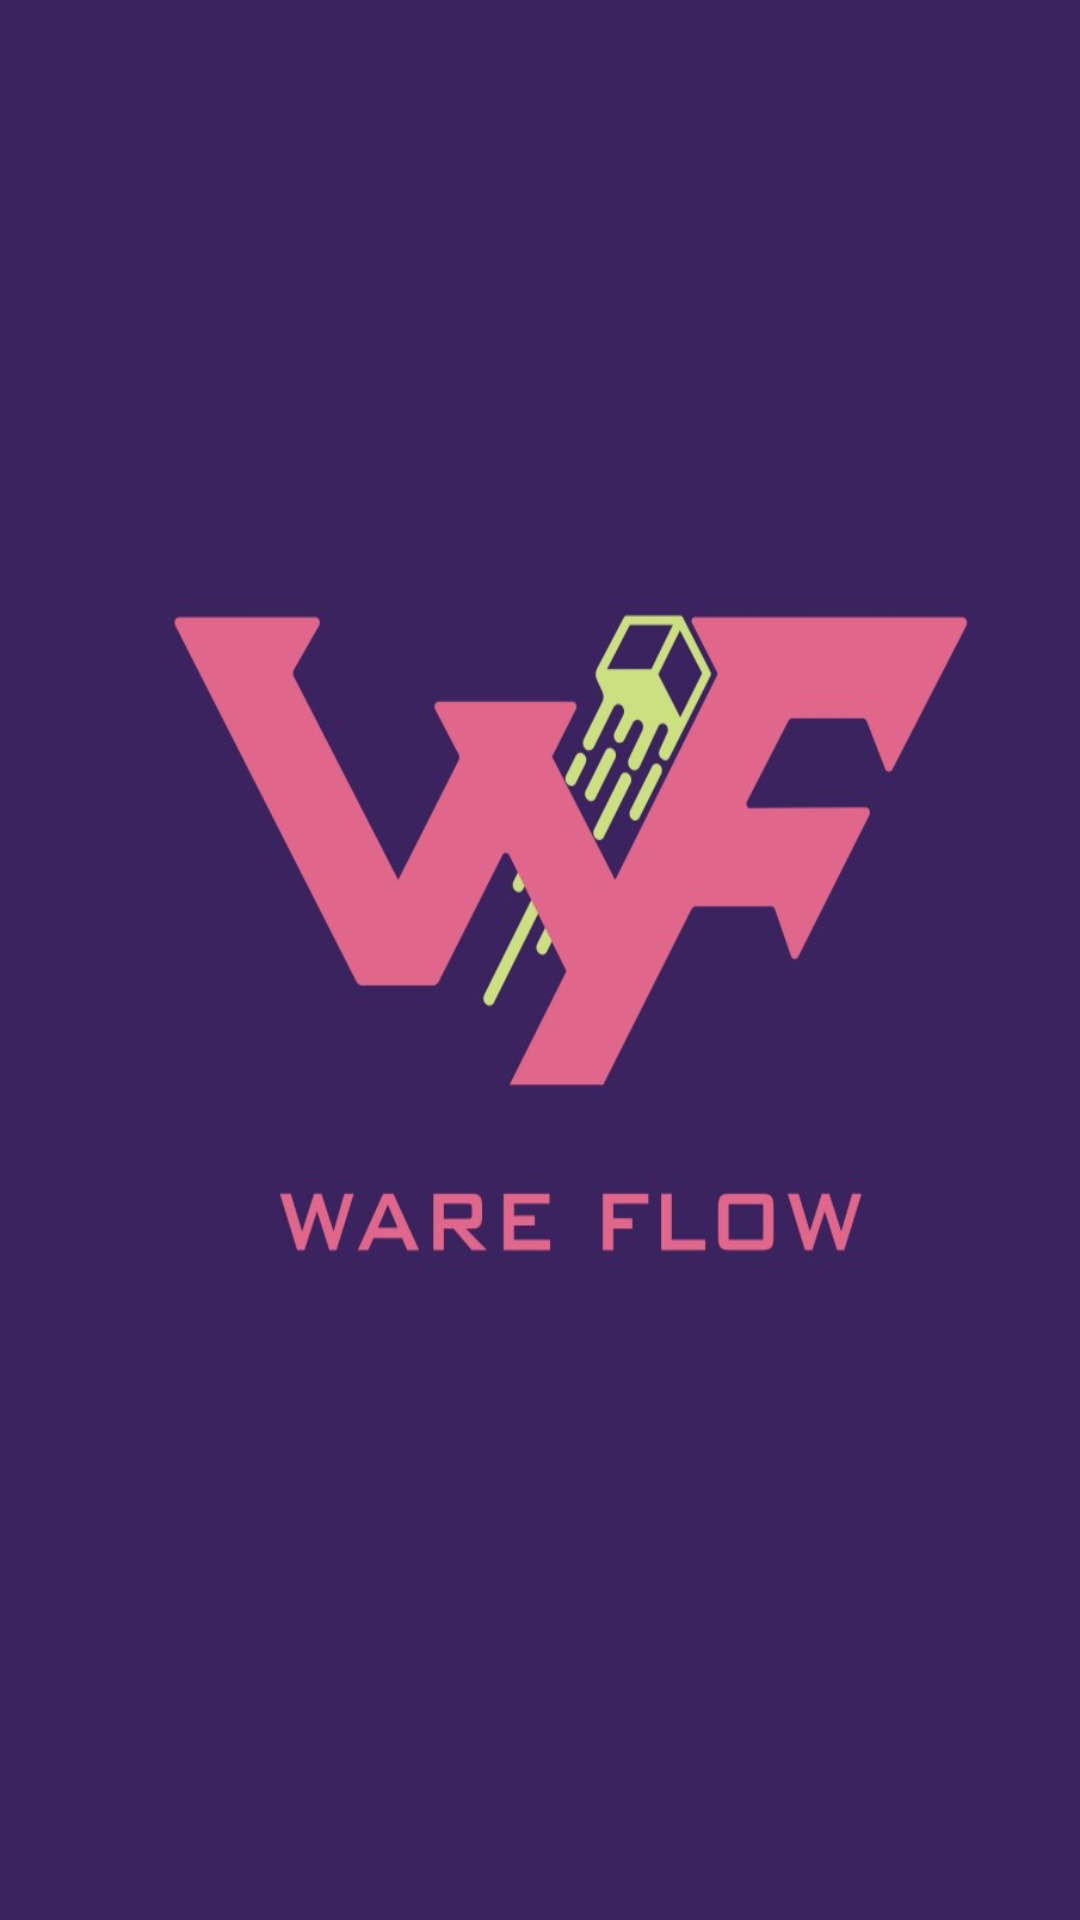

Write the Android layout XML for this screen, with the resource values it uses.
<!-- AndroidManifest.xml: application theme Theme.Project_Lv1_Mobile -->
<!-- res/layout/activity_welcome.xml -->
<?xml version="1.0" encoding="utf-8"?>
<LinearLayout xmlns:android="http://schemas.android.com/apk/res/android"
    xmlns:app="http://schemas.android.com/apk/res-auto"
    xmlns:tools="http://schemas.android.com/tools"
    android:layout_width="match_parent"
    android:layout_height="match_parent"
    android:background="#66C0C0C0"
    android:gravity="center"
    android:orientation="vertical"
    android:id="@+id/llWelcomeActivity"
    tools:context=".WelcomeActivity">

    <ImageView
        android:layout_width="match_parent"
        android:layout_height="match_parent"
        android:scaleType="fitXY"
        android:src="@drawable/wareflow" />

</LinearLayout>
<!-- resources referenced by this layout -->
<resources>
  <!-- drawable wareflow: jpg bitmap (drawable, 36515 bytes) -->
  <style name="Theme.Project_Lv1_Mobile" parent="Base.Theme.Project_Lv1_Mobile" />
  <style name="Base.Theme.Project_Lv1_Mobile" parent="Theme.AppCompat.DayNight.NoActionBar">
          
          
      </style>
</resources>
